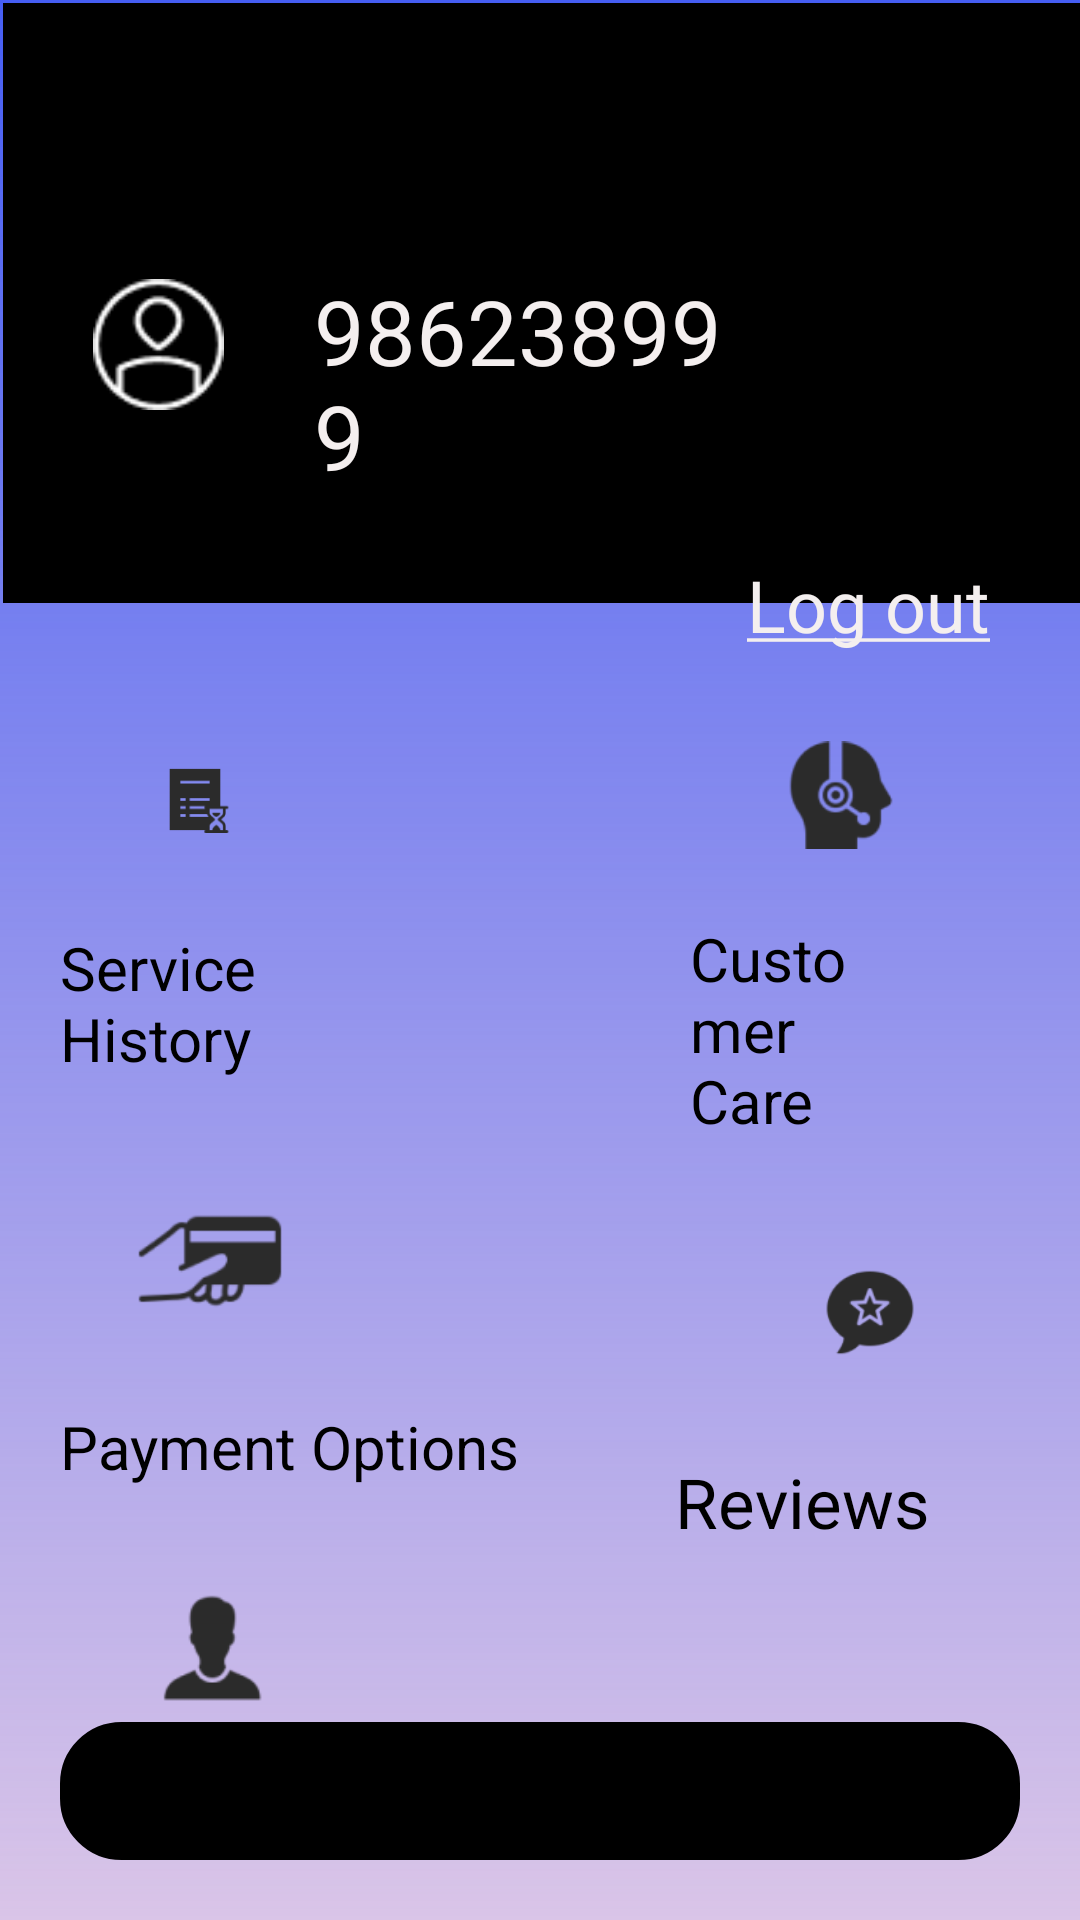

Here is an Android app screen rendered from its layout file. Give the layout XML and the strings, colors and styles it references.
<!-- AndroidManifest.xml: application theme AppTheme -->
<!-- res/layout/extra_page_.xml -->
<FrameLayout
	xmlns:android="http://schemas.android.com/apk/res/android"
	xmlns:tools="http://schemas.android.com/tools"
	android:layout_width="match_parent"
	android:layout_height="match_parent"
	android:background="@drawable/bg_with_color_overlay">

	<RelativeLayout
		android:id="@+id/page_extra_page__ek1"
		android:layout_width="match_parent"
		android:layout_height="match_parent"
		android:layout_marginStart="0dp"
		android:layout_marginTop="0dp">

		<View
			android:id="@+id/rectangle_1"
			android:layout_width="match_parent"
			android:layout_height="200dp"
			android:layout_alignParentStart="true"
			android:layout_alignParentTop="true"
			android:layout_alignParentEnd="true"
			android:layout_marginStart="1dp"
			android:layout_marginTop="1dp"
			android:layout_marginEnd="0dp"
			android:background="@drawable/_bg__call_popup_ek2_shape" />

		<TextView
			android:id="@+id/_986238999"
			android:layout_width="wrap_content"
			android:layout_height="wrap_content"
			android:layout_alignParentTop="true"
			android:layout_alignParentEnd="true"
			android:layout_marginStart="30dp"
			android:layout_marginTop="90dp"
			android:layout_marginEnd="103dp"
			android:layout_toEndOf="@+id/guidance_user_1"
			android:text="@string/_986238999_string"
			android:textColor="@color/_986238999_color"
			android:textSize="30sp" />

		<ImageView
			android:id="@+id/order_history"
			android:layout_width="wrap_content"
			android:layout_height="wrap_content"
			android:layout_below="@+id/rectangle_1"
			android:layout_alignParentStart="true"
			android:layout_alignParentEnd="true"
			android:layout_marginStart="50dp"
			android:layout_marginTop="30dp"
			android:layout_marginEnd="280dp"
			android:contentDescription="order_history"
			android:src="@drawable/order_history" />

		<TextView
			android:id="@+id/service_history"
			android:layout_width="wrap_content"
			android:layout_height="wrap_content"
			android:layout_below="@+id/order_history"
			android:layout_alignParentStart="true"
			android:layout_alignParentEnd="true"
			android:layout_marginStart="20dp"
			android:layout_marginTop="7dp"
			android:layout_marginEnd="235dp"
			android:text="@string/service_history_string"
			android:textColor="@color/rectangle_1_color"
			android:textSize="20sp" />

		<ImageView
			android:id="@+id/customer_support"
			android:layout_width="wrap_content"
			android:layout_height="wrap_content"
			android:layout_below="@+id/rectangle_1"
			android:layout_alignParentStart="true"
			android:layout_alignParentEnd="true"
			android:layout_marginStart="260dp"
			android:layout_marginTop="30dp"
			android:layout_marginEnd="60dp"
			android:contentDescription="customer_support"
			android:src="@drawable/customer_support" />

		<TextView
			android:id="@+id/customer_care"
			android:layout_width="wrap_content"
			android:layout_height="wrap_content"
			android:layout_below="@+id/customer_support"
			android:layout_alignParentStart="true"
			android:layout_alignParentEnd="true"
			android:layout_marginStart="230dp"
			android:layout_marginLeft="230dp"
			android:layout_marginTop="7dp"
			android:layout_marginEnd="47dp"
			android:text="@string/customer_care_string"
			android:textColor="@color/rectangle_1_color"
			android:textSize="20sp" />

		<ImageView
			android:id="@+id/_card_payment"
			android:layout_width="wrap_content"
			android:layout_height="wrap_content"
			android:layout_below="@+id/service_history"
			android:layout_alignParentStart="true"
			android:layout_alignParentEnd="true"
			android:layout_marginStart="40dp"
			android:layout_marginTop="20dp"
			android:layout_marginEnd="260dp"
			android:contentDescription="_card_payment"
			android:src="@drawable/_card_payment" />

		<TextView
			android:id="@+id/payment_options"
			android:layout_width="wrap_content"
			android:layout_height="wrap_content"
			android:layout_below="@+id/_card_payment"
			android:layout_alignParentStart="true"
			android:layout_marginStart="20dp"
			android:layout_marginTop="7dp"
			android:text="@string/payment_options_string"
			android:textColor="@color/rectangle_1_color"
			android:textSize="20sp" />

		<ImageView
			android:id="@+id/popular"
			android:layout_width="94dp"
			android:layout_height="73dp"
			android:layout_below="@+id/customer_care"
			android:layout_alignParentStart="true"
			android:layout_alignParentEnd="true"
			android:layout_marginStart="270dp"
			android:layout_marginTop="20dp"
			android:layout_marginEnd="50dp"
			android:contentDescription="popular"
			android:src="@drawable/popular" />

		<TextView
			android:id="@+id/reviews"
			android:layout_width="wrap_content"
			android:layout_height="wrap_content"
			android:layout_below="@+id/popular"
			android:layout_alignParentEnd="true"
			android:layout_marginLeft="236dp"
			android:layout_marginTop="12dp"
			android:layout_marginEnd="50dp"
			android:text="@string/reviews_string"
			android:textColor="@color/rectangle_1_color"
			android:textSize="23sp" />

		<ImageView
			android:id="@+id/contacts"
			android:layout_width="68dp"
			android:layout_height="68dp"
			android:layout_below="@+id/payment_options"
			android:layout_alignParentStart="true"
			android:layout_alignParentEnd="true"
			android:layout_marginStart="50dp"
			android:layout_marginTop="20dp"
			android:layout_marginEnd="270dp"
			android:contentDescription="contacts"
			android:src="@drawable/contacts" />


		<TextView
			android:id="@+id/delete_account"
			android:layout_width="wrap_content"
			android:layout_height="wrap_content"
			android:layout_below="@+id/contacts"
			android:layout_marginStart="30dp"
			android:layout_marginTop="7dp"
			android:text="@string/delete_account_string"
			android:textColor="@color/rectangle_1_color"
			android:textSize="20sp" />

		<TextView
			android:id="@+id/log_out"
			android:layout_width="wrap_content"
			android:layout_height="wrap_content"
			android:layout_below="@+id/_986238999"
			android:layout_alignParentEnd="true"
			android:layout_marginLeft="258dp"
			android:layout_marginTop="20dp"
			android:layout_marginEnd="30dp"
			android:text="@string/log_out_string"
			android:textColor="@color/_986238999_color"
			android:textSize="24sp" />


		<RelativeLayout
			android:id="@+id/guidance_user_1"
			android:layout_width="wrap_content"
			android:layout_height="wrap_content"
			android:layout_alignParentStart="true"
			android:layout_alignParentTop="true"
			android:layout_marginStart="31dp"
			android:layout_marginTop="90dp">

			<ImageView
				android:id="@+id/vector"
				android:layout_width="43.75dp"
				android:layout_height="43.75dp"
				android:layout_marginTop="3.13dp"
				android:contentDescription="vector"
				android:src="@drawable/vector" />

		</RelativeLayout>


	</RelativeLayout>

	<RelativeLayout
		android:id="@+id/frame_23_ek16"
		android:layout_width="match_parent"
		android:layout_height="wrap_content"
		android:layout_marginStart="20dp"
		android:layout_marginEnd="20dp"
		android:layout_marginBottom="20dp"
		android:layout_gravity="bottom|center_horizontal"
		android:layout_alignParentBottom="true"
		android:background="@drawable/rectangle_1_ek10_shape">

		<ImageView
			android:id="@+id/vector_ek46"
			android:layout_width="29dp"
			android:layout_height="31dp"
			android:layout_alignParentStart="true"
			android:layout_alignParentTop="true"
			android:layout_marginStart="30dp"
			android:layout_marginTop="10dp"
			android:contentDescription="vector_ek46"
			android:src="@drawable/vector_ek46" />

		<ImageView
			android:id="@+id/vector_ek49"
			android:layout_width="30dp"
			android:layout_height="31dp"
			android:layout_alignParentTop="true"
			android:layout_marginStart="183dp"
			android:layout_marginTop="10dp"
			android:layout_toEndOf="@+id/vector_ek46"
			android:contentDescription="vector_ek49"
			android:src="@drawable/vector_ek49" />

		<ImageView
			android:id="@+id/_vector_ek50"
			android:layout_width="36dp"
			android:layout_height="31dp"
			android:layout_alignParentTop="true"
			android:layout_marginStart="70dp"
			android:layout_marginTop="10dp"
			android:layout_alignParentEnd="true"
			android:contentDescription="_vector_ek50"
			android:src="@drawable/_vector_ek50" />
		<ImageView
			android:id="@+id/_vector_ek51"
			android:layout_width="30dp"
			android:layout_height="36dp"
			android:layout_alignParentTop="true"
			android:layout_alignParentStart="true"
			android:layout_marginStart="140dp"
			android:layout_marginTop="10dp"
			android:contentDescription="_vector_ek51"
			android:src="@drawable/_vector_ek51" />

	</RelativeLayout>


</FrameLayout>
<!-- resources referenced by this layout -->
<resources>
  <color name="_986238999_color">#F4EFEF</color>
  <color name="rectangle_1_color">#000000</color>
  <!-- drawable _bg__call_popup_ek2_shape (drawable-nodpi) -->
  <?xml version="1.0" encoding="utf-8"?>
  <shape xmlns:android="http://schemas.android.com/apk/res/android"
  	android:shape="rectangle" >
  	<solid android:color="@color/rectangle_1_color" />
  </shape>
  <!-- drawable _card_payment: png bitmap (drawable, 2732 bytes) -->
  <!-- drawable bg_with_color_overlay (drawable) -->
  <layer-list xmlns:android="http://schemas.android.com/apk/res/android">
      <item>
  
          <color android:color="#CDD3B8E4"/>
      </item>
      <item>
  
          <shape>
              <gradient
                  android:angle="200"
                  android:startColor="#465EF3"
                  android:endColor="@android:color/transparent"
                  android:type="linear" />
          </shape>
      </item>
  </layer-list>
  <!-- drawable contacts: png bitmap (drawable, 1817 bytes) -->
  <!-- drawable customer_support: png bitmap (drawable, 3031 bytes) -->
  <!-- drawable order_history: png bitmap (drawable, 1428 bytes) -->
  <!-- drawable popular: png bitmap (drawable, 3317 bytes) -->
  <!-- drawable rectangle_1_ek10_shape (drawable-nodpi) -->
  <?xml version="1.0" encoding="utf-8"?>
  <shape xmlns:android="http://schemas.android.com/apk/res/android"
  	android:shape="rectangle" >
  	<corners android:radius="20dp" />
  	<stroke android:color="#000000" android:width="1dp" />
  	<solid android:color="@color/rectangle_1_color" />
  </shape>
  <!-- drawable vector: png bitmap (drawable, 1106 bytes) -->
  <string name="_986238999_string">986238999</string>
  <string name="customer_care_string">Customer Care</string>
  <string name="delete_account_string">Delete Account</string>
  <string name="log_out_string"><u>Log out</u></string>
  <string name="payment_options_string">Payment Options</string>
  <string name="reviews_string">Reviews</string>
  <string name="service_history_string">Service History</string>
  <style name="AppTheme" parent="Theme.AppCompat.Light.NoActionBar">
  		<item name="colorPrimary">@color/colorPrimary</item>
  		<item name="colorPrimaryDark">@color/colorPrimaryDark</item>
  		<item name="colorAccent">@color/colorAccent</item>
  	</style>
  <color name="colorPrimary">#008577</color>
  <color name="colorPrimaryDark">#00574B</color>
  <color name="colorAccent">#D81B60</color>
</resources>
